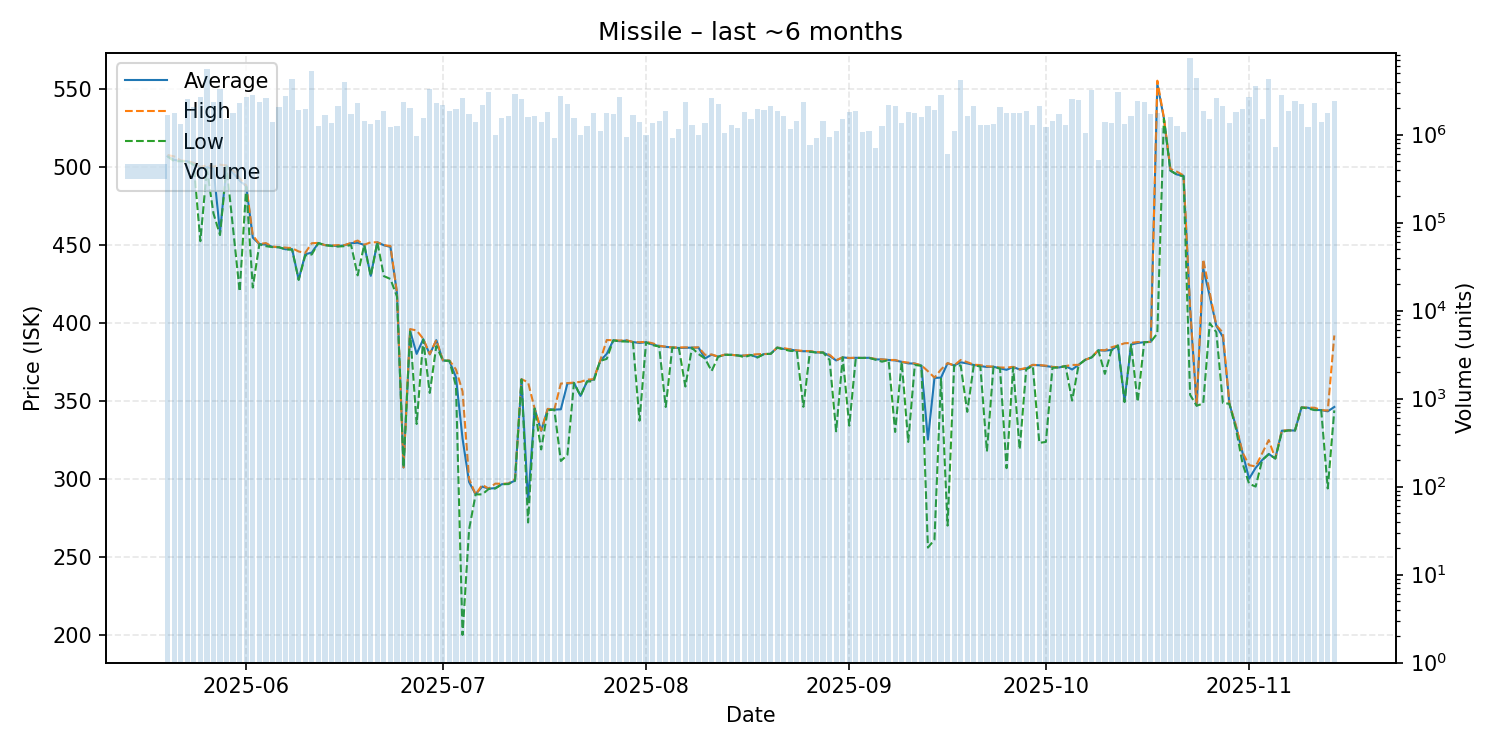

The file beside this chart, header and first rows:
date, average, highest, lowest, order_count, volume
2025-05-20, 506.6, 507.4, 506.5, 86, 1678731
2025-05-21, 504.3, 506.5, 503.5, 121, 1782036
2025-05-22, 503.6, 503.9, 503.4, 119, 1328235
2025-05-23, 503.4, 503.4, 503.4, 97, 2569579
2025-05-24, 502.0, 502.4, 501.0, 130, 2045255
2025-05-25, 498.7, 499.8, 452.2, 121, 2688816
2025-05-26, 499.5, 500.8, 498.6, 118, 5540799
2025-05-27, 499.0, 499.9, 470.0, 111, 2346414
2025-05-28, 457.8, 501.2, 456.1, 135, 3262210
2025-05-29, 500.4, 500.7, 499.9, 120, 1525524
2025-05-30, 495.8, 497.5, 460.0, 126, 1752344
2025-05-31, 491.0, 492.5, 420.0, 144, 2294424
2025-06-01, 487.4, 487.9, 487.0, 187, 2698470
2025-06-02, 454.5, 456.0, 422.5, 117, 2820478
2025-06-03, 450.3, 450.4, 450.2, 128, 2377760
2025-06-04, 450.0, 451.0, 449.0, 158, 2579373
2025-06-05, 448.6, 448.7, 448.4, 126, 1398768
2025-06-06, 448.3, 448.4, 448.3, 163, 2064992
2025-06-07, 447.0, 448.1, 447.0, 124, 2729132
2025-06-08, 447.1, 447.7, 446.7, 130, 4343138
2025-06-09, 427.6, 445.6, 427.4, 113, 1923662
2025-06-10, 443.8, 444.7, 443.0, 89, 1946194
2025-06-11, 444.9, 450.9, 443.7, 116, 5346860
2025-06-12, 451.0, 451.1, 451.0, 117, 1252623
2025-06-13, 449.7, 449.7, 449.7, 112, 1694349
2025-06-14, 449.4, 449.4, 449.1, 122, 1374067
2025-06-15, 449.0, 449.7, 448.8, 130, 2103303
2025-06-16, 449.6, 449.7, 449.0, 136, 3939810
2025-06-17, 450.9, 451.1, 449.7, 111, 1732899
2025-06-18, 451.2, 452.6, 430.3, 173, 2301004
2025-06-19, 449.8, 449.9, 449.8, 143, 1418975
2025-06-20, 430.0, 451.5, 429.9, 85, 1336198
2025-06-21, 451.5, 451.5, 451.5, 142, 1454933
2025-06-22, 449.6, 449.7, 429.8, 125, 1849225
2025-06-23, 448.5, 449.1, 428.0, 121, 1212935
2025-06-24, 418.9, 419.1, 416.7, 96, 1256638
2025-06-25, 307.2, 307.3, 307.2, 108, 2356255
2025-06-26, 394.8, 395.9, 394.3, 120, 2002180
2025-06-27, 380.0, 395.0, 335.1, 100, 969890
2025-06-28, 389.4, 389.7, 389.2, 114, 1537937
2025-06-29, 379.7, 379.8, 355.0, 111, 3284909
2025-06-30, 388.8, 388.9, 385.0, 102, 2301119
2025-07-01, 375.8, 375.9, 375.8, 115, 2152098
2025-07-02, 375.5, 375.8, 375.5, 91, 1874301
2025-07-03, 365.0, 370.0, 359.4, 107, 1957996
2025-07-04, 325.8, 356.0, 200.0, 92, 2614399
2025-07-05, 297.9, 299.9, 267.6, 129, 1734132
2025-07-06, 290.0, 290.0, 290.0, 121, 1406690
2025-07-07, 295.0, 296.1, 290.0, 131, 2187617
2025-07-08, 293.7, 293.7, 293.5, 108, 3024087
2025-07-09, 294.0, 296.9, 293.8, 97, 997968
2025-07-10, 296.5, 296.8, 296.5, 87, 1546562
2025-07-11, 296.9, 296.9, 296.6, 88, 1620206
2025-07-12, 298.8, 299.8, 298.7, 134, 2876024
2025-07-13, 363.7, 363.8, 363.6, 123, 2512607
2025-07-14, 285.0, 361.8, 272.0, 74, 1602703
2025-07-15, 345.0, 345.0, 345.0, 69, 1614985
2025-07-16, 330.7, 330.9, 318.8, 71, 1386626
2025-07-17, 344.7, 344.8, 343.9, 105, 1813990
2025-07-18, 344.3, 344.3, 344.3, 53, 914613
... 119 more rows
